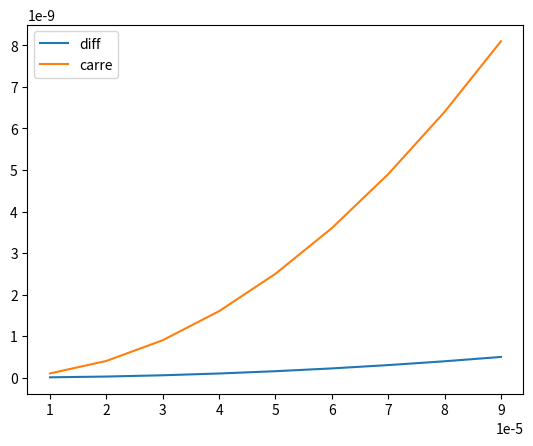

Write the Python code that produced this figure.
# -*- coding: utf-8 -*-
"""
Created on Fri Jan 10 17:17:09 2020

@author: riedisheim
"""

import numpy as np
import matplotlib.pyplot as plt

def solve_heun_explicit(f, x0, dt, t0, tf):
    temps = np.arange(t0, tf, dt)
    x = [x0]
    for t in temps[:-1] :
        x.append(x[-1] + (f(t, x[-1]) + f(t + dt, x[-1] + dt*f(t, x[-1])))*dt/2)
    return temps, np.array(x)

def f(t, x):
    return -x

temps, x = solve_heun_explicit(f, 1, 0.01, 0, 5)

abs2 = np.vectorize(abs)

liste = []
listedt = np.arange(0.00001, 0.0001, 0.00001)
for dt in listedt:
    temps, x = solve_heun_explicit(f, 1, dt, 0, 5)
    x1 = abs2(x - np.exp(-temps))
    maxi = max(x1)
    liste.append(maxi)
liste1 = np.array(liste)

#plt.yscale("log")
#plt.xscale("log")
plt.plot(listedt, liste1, label = "diff")
plt.plot(listedt, listedt**2, label = "carre")
plt.legend()
plt.show()